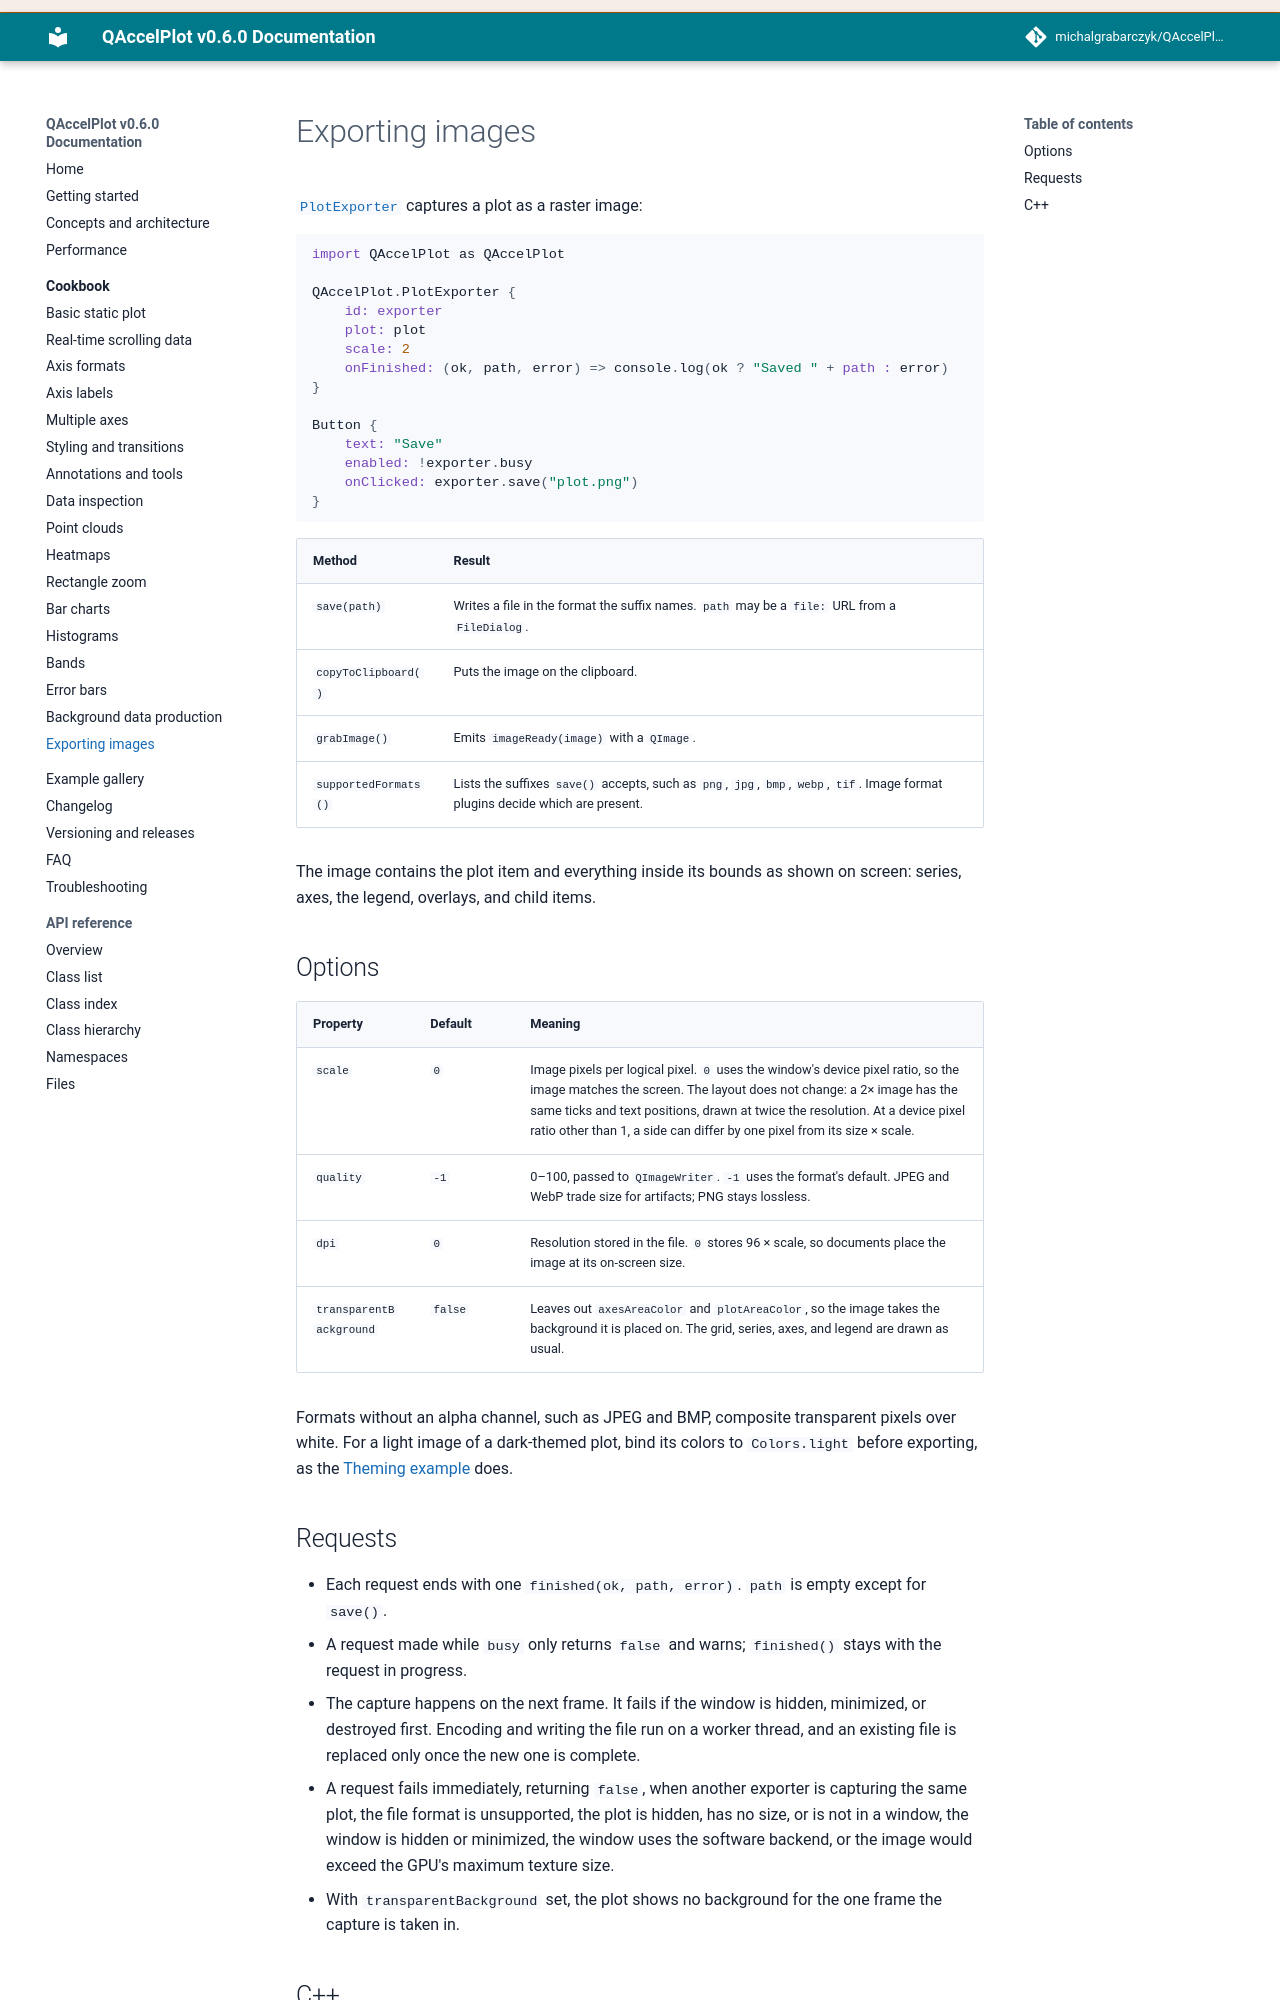

repository: michalgrabarczyk/QAccelPlot · page: cookbook/export/index.html · generator: mkdocs

---
description: "Save a plot as a PNG, JPEG, or other raster image, copy it to the clipboard, or capture it as a QImage."
---

<!--
SPDX-FileCopyrightText: 2026 Michal Grabarczyk
SPDX-License-Identifier: MIT
-->

# Exporting images

[`PlotExporter`][plot-exporter] captures a plot as a raster image:

```qml
import QAccelPlot as QAccelPlot

QAccelPlot.PlotExporter {
    id: exporter
    plot: plot
    scale: 2
    onFinished: (ok, path, error) => console.log(ok ? "Saved " + path : error)
}

Button {
    text: "Save"
    enabled: !exporter.busy
    onClicked: exporter.save("plot.png")
}
```

| Method | Result |
| --- | --- |
| `save(path)` | Writes a file in the format the suffix names. `path` may be a `file:` URL from a `FileDialog`. |
| `copyToClipboard()` | Puts the image on the clipboard. |
| `grabImage()` | Emits `imageReady(image)` with a `QImage`. |
| `supportedFormats()` | Lists the suffixes `save()` accepts, such as `png`, `jpg`, `bmp`, `webp`, `tif`. Image format plugins decide which are present. |

The image contains the plot item and everything inside its bounds as shown on
screen: series, axes, the legend, overlays, and child items.

## Options

| Property | Default | Meaning |
| --- | --- | --- |
| `scale` | `0` | Image pixels per logical pixel. `0` uses the window's device pixel ratio, so the image matches the screen. The layout does not change: a 2× image has the same ticks and text positions, drawn at twice the resolution. At a device pixel ratio other than 1, a side can differ by one pixel from its size × scale. |
| `quality` | `-1` | 0–100, passed to `QImageWriter`. `-1` uses the format's default. JPEG and WebP trade size for artifacts; PNG stays lossless. |
| `dpi` | `0` | Resolution stored in the file. `0` stores 96 × scale, so documents place the image at its on-screen size. |
| `transparentBackground` | `false` | Leaves out `axesAreaColor` and `plotAreaColor`, so the image takes the background it is placed on. The grid, series, axes, and legend are drawn as usual. |

Formats without an alpha channel, such as JPEG and BMP, composite transparent
pixels over white. For a light image of a dark-themed plot, bind its colors to
`Colors.light` before exporting, as the
[Theming example](https://github.com/michalgrabarczyk/QAccelPlot/tree/main/examples/styling/theming)
does.
